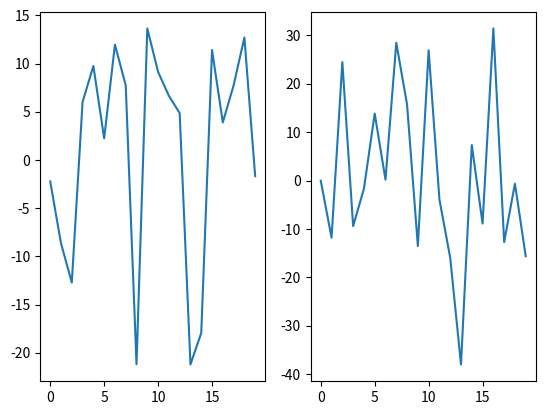

Python code for this plot:
import matplotlib.pyplot as plt
import numpy as np

x = np.random.normal(1.0, 10.0,20)

plt.subplot(1,2,1)
plt.plot(x)

y = np.random.normal(2.0,20.0,20)

plt.subplot(1,2,2)
plt.plot(y)

plt.show()